Run: headless pygame with SDL's dummy video driver; simulated clock (each Clock.tick advances the game by its frame time, no real sleeping); random seed 0; keys injected as events and as key.get_pressed() state; no mouse input.
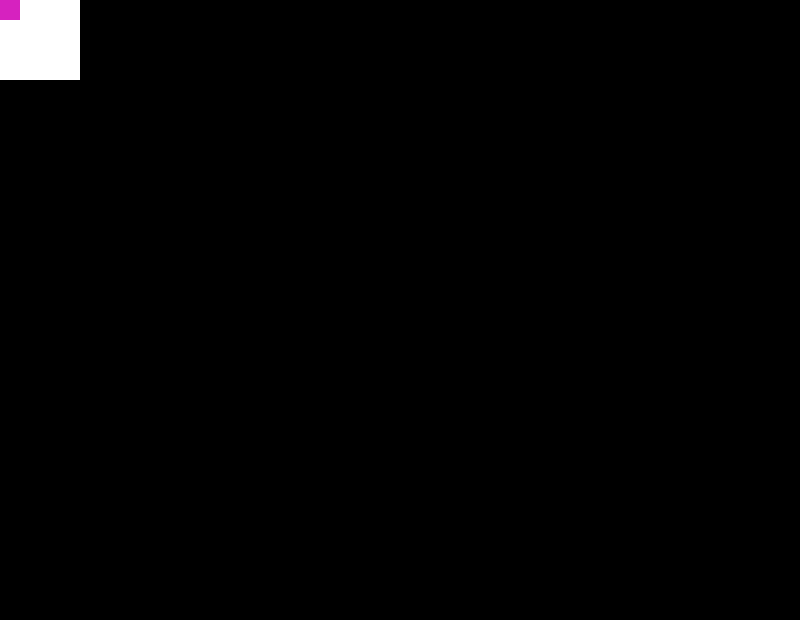
Frame 1 of 4 · flips 1–60 · no input
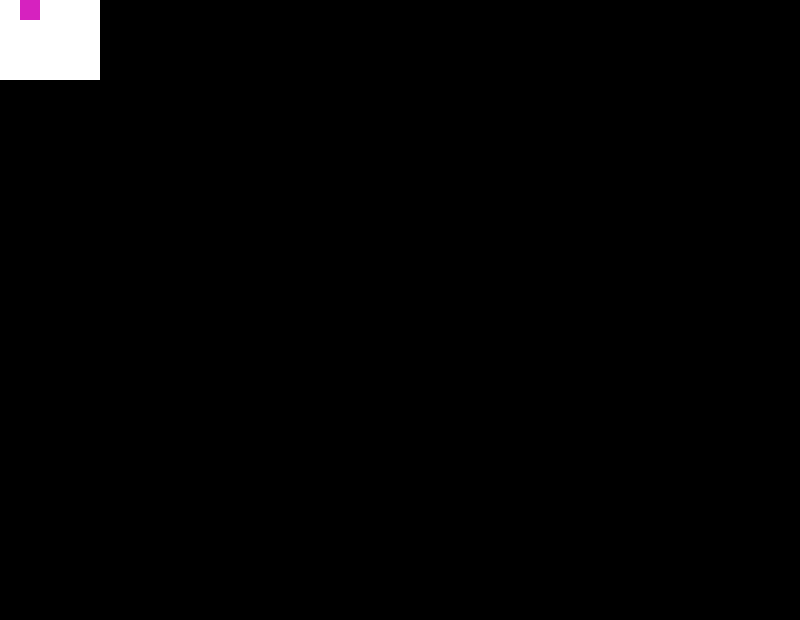
Frame 2 of 4 · flips 61–180 · tapped SPACE, RETURN · held RIGHT (→), D
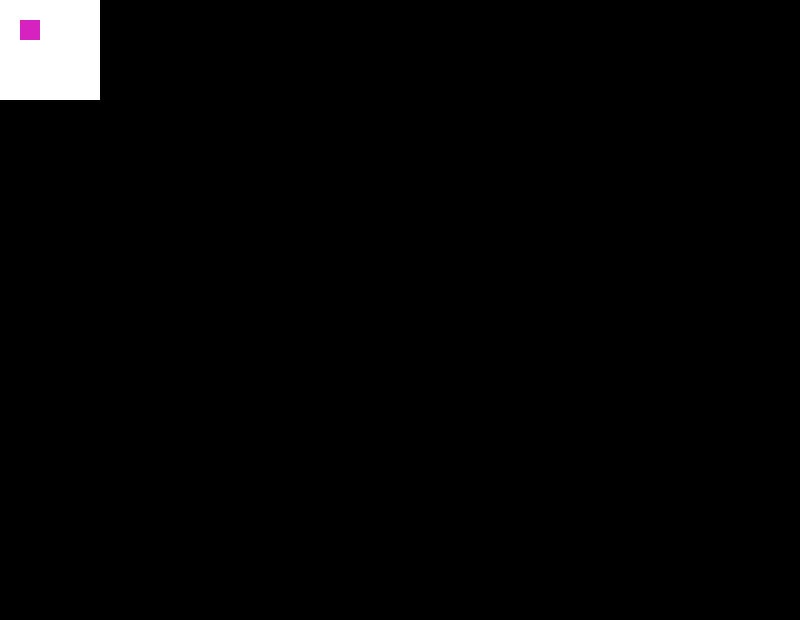
Frame 3 of 4 · flips 181–300 · held DOWN (↓), S
Frame 4 of 4 · flips 301–420 · held LEFT (←), A, UP (↑), W · screen same as frame 1, image omitted

The pygame program that drew these frames:

import pygame
def main():
	TAB = [
	[0,0,0,0,0,0,0,0,0,0,0,0,0,0,0,0,0,0,0,0,0,0,0,0,0,0,0,0,0,0,0,0,0,0,0,0,0,0,0,0],
	[0,0,0,0,0,0,0,0,0,0,0,0,0,0,0,0,0,0,0,0,0,0,0,0,0,0,0,0,0,0,0,0,0,0,0,0,0,0,0,0],
	[0,0,0,0,0,0,0,0,0,0,0,0,0,0,0,0,0,0,0,0,0,0,0,0,0,0,0,0,0,0,0,0,0,0,0,0,0,0,0,0],
	[0,0,0,0,0,0,0,0,0,0,0,0,0,0,0,0,0,0,0,0,0,0,0,0,0,0,0,0,0,0,0,0,0,0,0,0,0,0,0,0],
	[0,0,0,0,0,0,0,0,0,0,0,0,0,0,0,0,0,0,0,0,0,0,0,0,0,0,0,0,0,0,0,0,0,0,0,0,0,0,0,0],
	[0,0,0,0,0,0,0,0,0,0,0,0,0,0,0,0,0,0,0,0,0,0,0,0,0,0,0,0,0,0,0,0,0,0,0,0,0,0,0,0],
	[0,0,0,0,0,0,0,0,0,0,0,0,0,0,0,0,0,0,0,0,0,0,0,0,0,0,0,0,0,0,0,0,0,0,0,0,0,0,0,0],
	[0,0,0,0,0,0,0,0,0,0,0,0,0,0,0,0,0,0,0,0,0,0,0,0,0,0,0,0,0,0,0,0,0,0,0,0,0,0,0,0],
	[0,0,0,0,0,0,0,0,0,0,0,0,0,0,0,0,0,0,0,0,0,0,0,0,0,0,0,0,0,0,0,0,0,0,0,0,0,0,0,0],
	[0,0,0,0,0,0,0,0,0,0,0,0,0,0,0,0,0,0,0,0,0,0,0,0,0,0,0,0,0,0,0,0,0,0,0,0,0,0,0,0],
	[0,0,0,0,0,0,0,0,0,0,0,0,0,0,0,0,0,0,0,0,0,0,0,0,0,0,0,0,0,0,0,0,0,0,0,0,0,0,0,0],
	[0,0,0,0,0,0,0,0,0,0,0,0,0,0,0,0,0,0,0,0,0,0,0,0,0,0,0,0,0,0,0,0,0,0,0,0,0,0,0,0],
	[0,0,0,0,0,0,0,0,0,0,0,0,0,0,0,0,0,0,0,0,0,0,0,0,0,0,0,0,0,0,0,0,0,0,0,0,0,0,0,0],
	[0,0,0,0,0,0,0,0,0,0,0,0,0,0,0,0,0,0,0,0,0,0,0,0,0,0,0,0,0,0,0,0,0,0,0,0,0,0,0,0],
	[0,0,0,0,0,0,0,0,0,0,0,0,0,0,0,0,0,0,0,0,0,0,0,0,0,0,0,0,0,0,0,0,0,0,0,0,0,0,0,0],
	[0,0,0,0,0,0,0,0,0,0,0,0,0,0,0,0,0,0,0,0,0,0,0,0,0,0,0,0,0,0,0,0,0,0,0,0,0,0,0,0],
	[0,0,0,0,0,0,0,0,0,0,0,0,0,0,0,0,0,0,0,0,0,0,0,0,0,0,0,0,0,0,0,0,0,0,0,0,0,0,0,0],
	[0,0,0,0,0,0,0,0,0,0,0,0,0,0,0,0,0,0,0,0,0,0,0,0,0,0,0,0,0,0,0,0,0,0,0,0,0,0,0,0],
	[0,0,0,0,0,0,0,0,0,0,0,0,0,0,0,0,0,0,0,0,0,0,0,0,0,0,0,0,0,0,0,0,0,0,0,0,0,0,0,0],
	[0,0,0,0,0,0,0,0,0,0,0,0,0,0,0,0,0,0,0,0,0,0,0,0,0,0,0,0,0,0,0,0,0,0,0,0,0,0,0,0],
	[0,0,0,0,0,0,0,0,0,0,0,0,0,0,0,0,0,0,0,0,0,0,0,0,0,0,0,0,0,0,0,0,0,0,0,0,0,0,0,0],
	[0,0,0,0,0,0,0,0,0,0,0,0,0,0,0,0,0,0,0,0,0,0,0,0,0,0,0,0,0,0,0,0,0,0,0,0,0,0,0,0],
	[0,0,0,0,0,0,0,0,0,0,0,0,0,0,0,0,0,0,0,0,0,0,0,0,0,0,0,0,0,0,0,0,0,0,0,0,0,0,0,0],
	[0,0,0,0,0,0,0,0,0,0,0,0,0,0,0,0,0,0,0,0,0,0,0,0,0,0,0,0,0,0,0,0,0,0,0,0,0,0,0,0],
	[0,0,0,0,0,0,0,0,0,0,0,0,0,0,0,0,0,0,0,0,0,0,0,0,0,0,0,0,0,0,0,0,0,0,0,0,0,0,0,0],
	[0,0,0,0,0,0,0,0,0,0,0,0,0,0,0,0,0,0,0,0,0,0,0,0,0,0,0,0,0,0,0,0,0,0,0,0,0,0,0,0],
	[0,0,0,0,0,0,0,0,0,0,0,0,0,0,0,0,0,0,0,0,0,0,0,0,0,0,0,0,0,0,0,0,0,0,0,0,0,0,0,0],
	[0,0,0,0,0,0,0,0,0,0,0,0,0,0,0,0,0,0,0,0,0,0,0,0,0,0,0,0,0,0,0,0,0,0,0,0,0,0,0,0],
	[0,0,0,0,0,0,0,0,0,0,0,0,0,0,0,0,0,0,0,0,0,0,0,0,0,0,0,0,0,0,0,0,0,0,0,0,0,0,0,0],
	[0,0,0,0,0,0,0,0,0,0,0,0,0,0,0,0,0,0,0,0,0,0,0,0,0,0,0,0,0,0,0,0,0,0,0,0,0,0,0,0],
	[0,0,0,0,0,0,0,0,0,0,0,0,0,0,0,0,0,0,0,0,0,0,0,0,0,0,0,0,0,0,0,0,0,0,0,0,0,0,0,0]
	]
	
	TILESIZE = 20
	MAPWIDTH = len(TAB[0])
	MAPHEIGHT = len(TAB)
	pygame.init()
	tela = pygame.display.set_mode([MAPWIDTH*TILESIZE,MAPHEIGHT*TILESIZE])
	pygame.display.set_caption("LABIRINTO DOS INFERNO")
	relogio = pygame.time.Clock()
	BRANCO = (255,255,255)
	AZUL = (0,0,255)
	PRETO = (0,0,0)
	VERMELHO = (255,0,0)
	VERDE = (0,255,0)
	ROSA = (214,34,191)
	ret = pygame.Rect(0,0,TILESIZE,TILESIZE)
	pi = 0
	pj = 0
	LUZ = pygame.Surface((TILESIZE*7,TILESIZE*7))
	LUZ.fill(BRANCO)
	
	Fullscreen = False
	sair = False

	while sair != True:
		for event in pygame.event.get():
			if event.type == pygame.QUIT:
				sair = True
			if event.type == pygame.KEYDOWN:
				if event.key == pygame.K_f:
					Fullscreen = not Fullscreen
					if Fullscreen:
						tela = pygame.display.set_mode([MAPWIDTH*TILESIZE,MAPHEIGHT*TILESIZE], pygame.FULLSCREEN, 32)
					else:
						screen = pygame.display.set_mode([MAPWIDTH*TILESIZE,MAPHEIGHT*TILESIZE])
				if event.key == pygame.K_DOWN:
					if (pi < (MAPHEIGHT - 1)) and (TAB[pi+1][pj] == 0):
						ret.move_ip(0,TILESIZE)
						pi += 1
				if event.key == pygame.K_RIGHT:
					if pj < (MAPWIDTH - 1) and (TAB[pi][pj+1] == 0):
						ret.move_ip(TILESIZE,0)
						pj += 1
				if event.key == pygame.K_UP:
					if pi > 0 and (TAB[pi-1][pj] == 0):
						ret.move_ip(0,-TILESIZE)
						pi -= 1
				if event.key == pygame.K_LEFT:
					if pj > 0 and (TAB[pi][pj-1] == 0):
						ret.move_ip(-TILESIZE,0)
						pj -= 1


		relogio.tick(30)
		tela.fill(PRETO)
		tela.blit(LUZ,[(pj-3)*TILESIZE,(pi-3)*TILESIZE])
		
		for coluna in range(MAPWIDTH):
			for linha in range(MAPHEIGHT):
				if TAB[linha][coluna] == 1:
					PAREDE = pygame.Rect(coluna*TILESIZE,linha*TILESIZE,TILESIZE,TILESIZE)
					pygame.draw.rect(tela,PRETO,PAREDE)
		pygame.draw.rect(tela,ROSA,ret)
		pygame.display.update()
	pygame.quit()
main()
